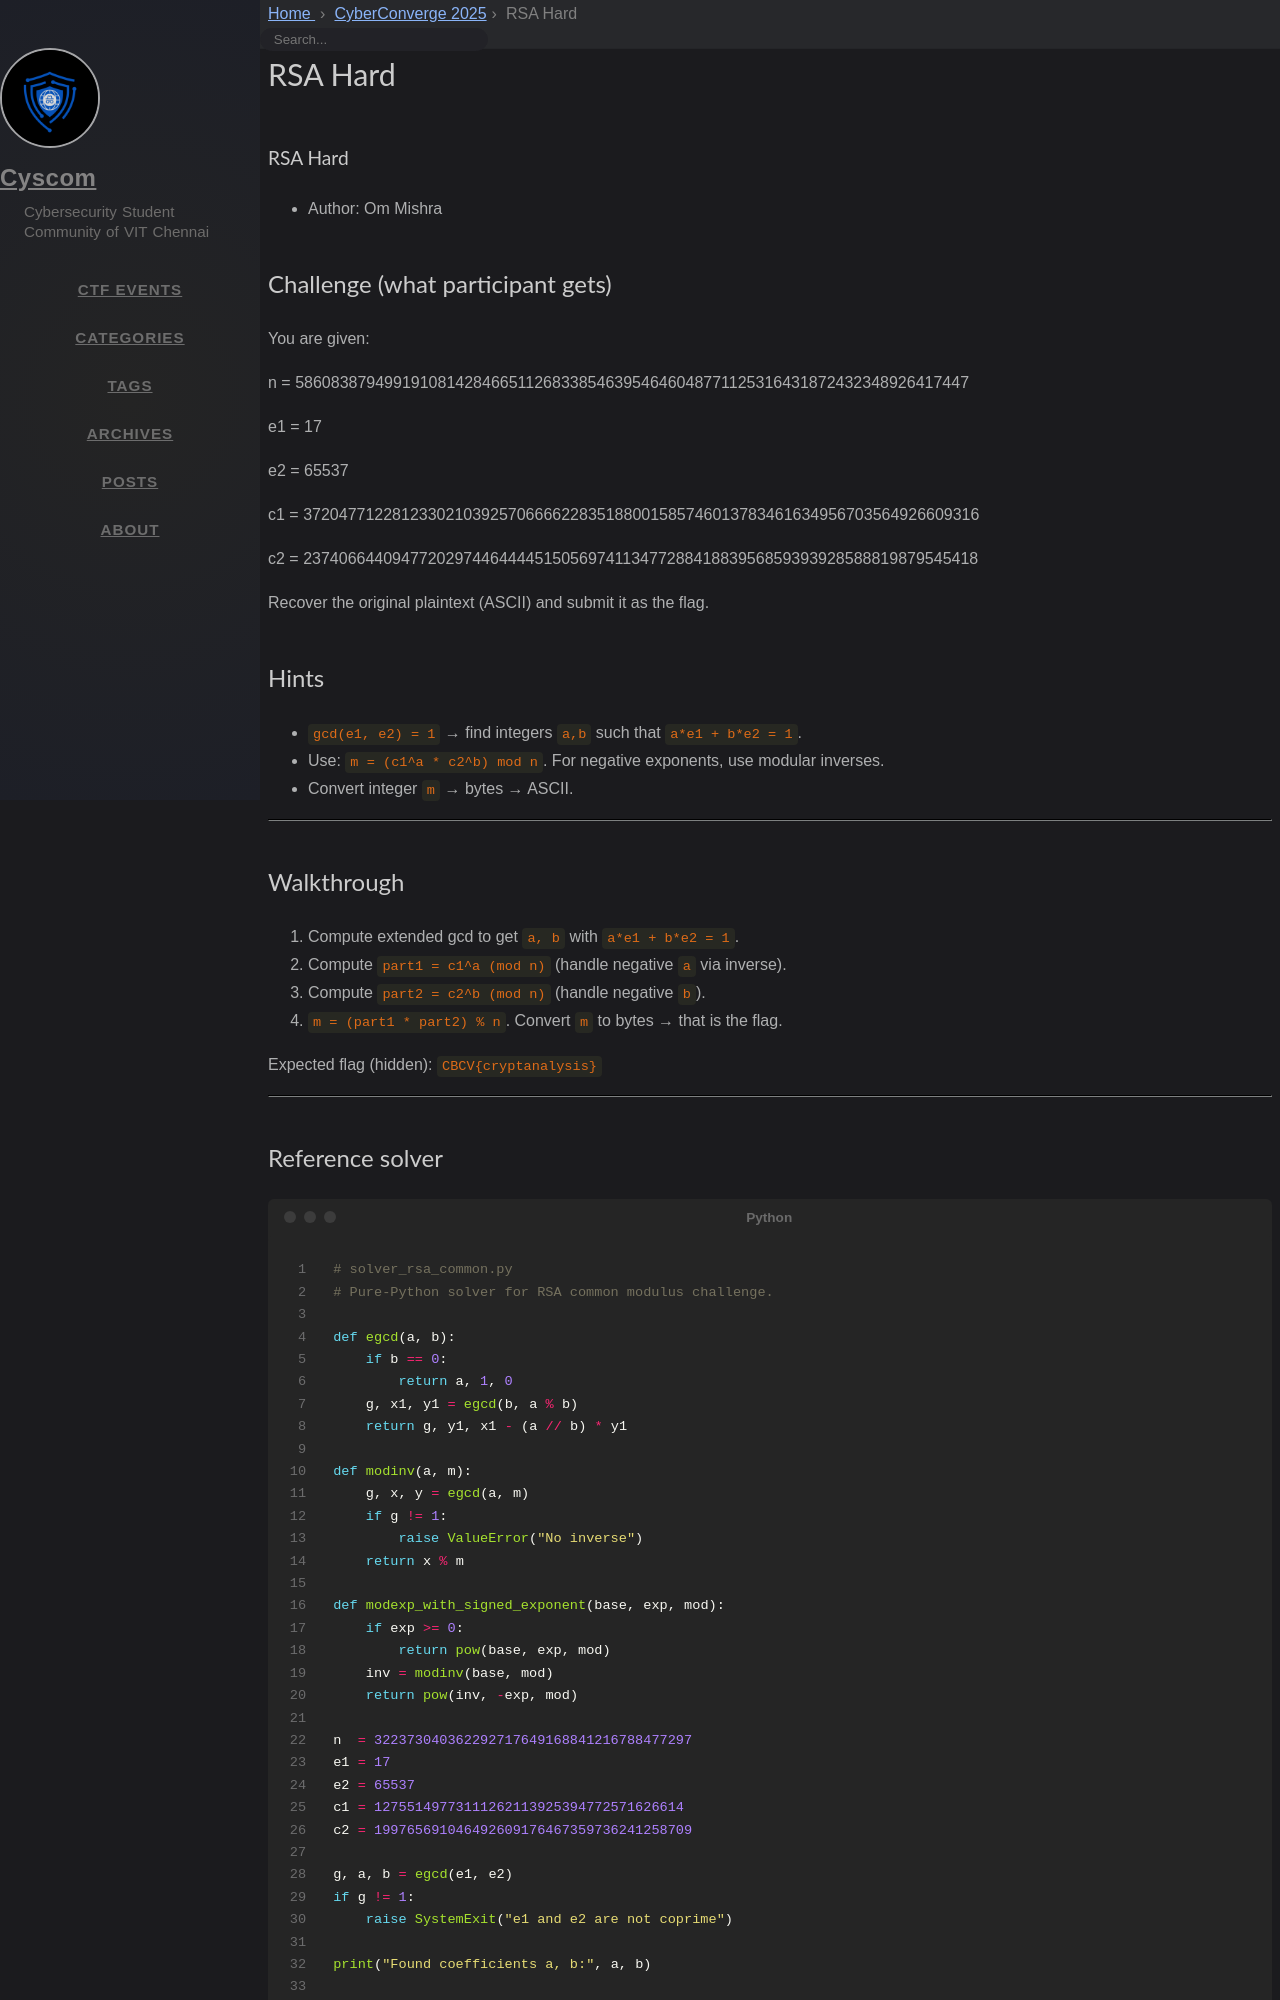

repository: cyscomvit/writeups · page: writeups/CyberConverge_2025/20-rsa_hard.html · generator: jekyll

---
layout: writeup

title: RSA Hard
difficulty: hard
points: 400
categories: [cyptography]
tags: []

flag: CBCV{cryptanalysis}
---

### RSA Hard
* Author: Om Mishra

## Challenge (what participant gets)

You are given:

n = 5860838794991910814284665112683385463954646048771125316431872432348926417447

e1 = 17

e2 = 65537

c1 = 3720477122812330210392570666622835188001585746013783461634956703564926609316

c2 = 2374066440947720297446444451505697411347728841883956859393928588819879545418


Recover the original plaintext (ASCII) and submit it as the flag.



## Hints
- `gcd(e1, e2) = 1` → find integers `a,b` such that `a*e1 + b*e2 = 1`.
- Use: `m = (c1^a * c2^b) mod n`. For negative exponents, use modular inverses.
- Convert integer `m` → bytes → ASCII.

---

## Walkthrough
1. Compute extended gcd to get `a, b` with `a*e1 + b*e2 = 1`.  
2. Compute `part1 = c1^a (mod n)` (handle negative `a` via inverse).  
3. Compute `part2 = c2^b (mod n)` (handle negative `b`).  
4. `m = (part1 * part2) % n`. Convert `m` to bytes → that is the flag.

Expected flag (hidden): `CBCV{cryptanalysis}`

---
